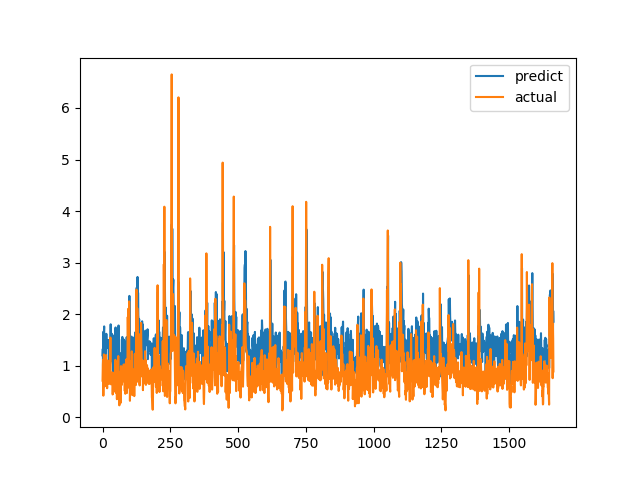

Source data for this figure (header and first rows):
predict, actual
1.202, 0.7094
1.326, 1.015
0.8869, 1.116
1.656, 0.4183
1.192, 1.002
1.649, 1.219
1.762, 1.143
1.06, 0.6528
1.293, 0.6747
1.546, 0.601
1.2, 0.6695
0.9165, 0.6538
1.396, 0.7814
1.459, 1.206
1.618, 0.8469
1.473, 0.8286
1.487, 0.6482
1.346, 0.5624
1.467, 0.7183
1.429, 1.1
1.498, 0.9542
1.418, 0.729
1.498, 0.6694
1.038, 0.8631
0.9082, 0.6465
1.362, 0.8223
1.419, 0.9236
1.322, 0.8301
1.36, 1.067
1.521, 1.546
1.803, 0.6827
1.459, 0.6386
1.451, 0.6464
1.549, 0.6881
1.62, 0.7274
1.328, 0.65
1.082, 0.8694
1.376, 0.4409
1.043, 0.4519
1.166, 0.7575
0.6392, 0.4952
1.213, 0.6851
1.296, 0.7244
1.198, 0.8654
1.596, 0.74
0.8401, 0.8071
1.264, 0.8204
1.537, 1.114
1.742, 1.109
1.093, 0.4751
1.17, 1.039
1.702, 0.9458
1.685, 0.7878
1.314, 0.3505
1.129, 0.9368
1.139, 0.9868
1.552, 0.647
1.23, 1.03
1.376, 1.187
1.78, 0.9329
... 1,604 more rows
